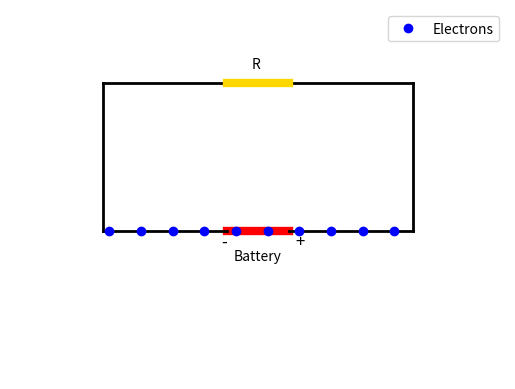

Generate this figure with matplotlib:
import matplotlib.pyplot as plt
import matplotlib.animation as animation
import numpy as np

# Set up the figure and axis
fig, ax = plt.subplots()
ax.set_xlim(-1, 7)
ax.set_ylim(-1, 4)
ax.axis('off')

# Draw the circuit (Battery, wires, and resistor)
# Battery in center of bottom wire (like a resistor)
ax.plot([2.5, 3.5], [1, 1], 'red', lw=6)  # Battery
ax.text(2.4, 0.8, "-", fontsize=12, color='black')  # Negative terminal
ax.text(3.6, 0.8, "+", fontsize=12, color='black')  # Positive terminal
ax.text(2.6, 0.6, "Battery", fontsize=10, color='black')

# Wires
ax.plot([0.5, 2.5], [1, 1], 'black', lw=2)  # Left bottom wire
ax.plot([3.5, 5.5], [1, 1], 'black', lw=2)  # Right bottom wire
ax.plot([5.5, 5.5], [1, 3], 'black', lw=2)  # Right wire
ax.plot([5.5, 0.5], [3, 3], 'black', lw=2)  # Top wire
ax.plot([0.5, 0.5], [3, 1], 'black', lw=2)  # Left wire

# Resistor
ax.plot([2.5, 3.5], [3, 3], 'gold', lw=6)
ax.text(2.9, 3.2, "R", fontsize=10, color='black')

# Electron parameters (moving + to -)
num_electrons = 10
x_positions = np.linspace(5.3, 0.7, num=num_electrons)  # Start near positive terminal
y_positions = np.ones_like(x_positions) * 1  # Starting on bottom wire
electrons, = ax.plot([], [], 'bo', markersize=6, label="Electrons")

# Update function for animation
def update(frame):
    global x_positions, y_positions

    for i in range(len(x_positions)):
        # Move electrons along the bottom wire (+ to -)
        if y_positions[i] == 1 and x_positions[i] > 0.5:
            x_positions[i] -= 0.05  # Slower speed
        # Move electrons up the left wire
        elif x_positions[i] <= 0.5 and y_positions[i] < 3:
            y_positions[i] += 0.05
        # Move electrons along the top wire (left to right)
        elif y_positions[i] >= 3 and x_positions[i] < 5.5:
            x_positions[i] += 0.05
        # Move electrons down the right wire
        elif x_positions[i] >= 5.5 and y_positions[i] > 1:
            y_positions[i] -= 0.05

        # Reset positions to loop electrons
        if x_positions[i] >= 5.3 and y_positions[i] <= 1:
            x_positions[i] = 5.3
            y_positions[i] = 1

    electrons.set_data(x_positions, y_positions)
    return electrons,

# Animate
ani = animation.FuncAnimation(fig, update, frames=400, interval=50, blit=True)
plt.legend()
plt.show()
